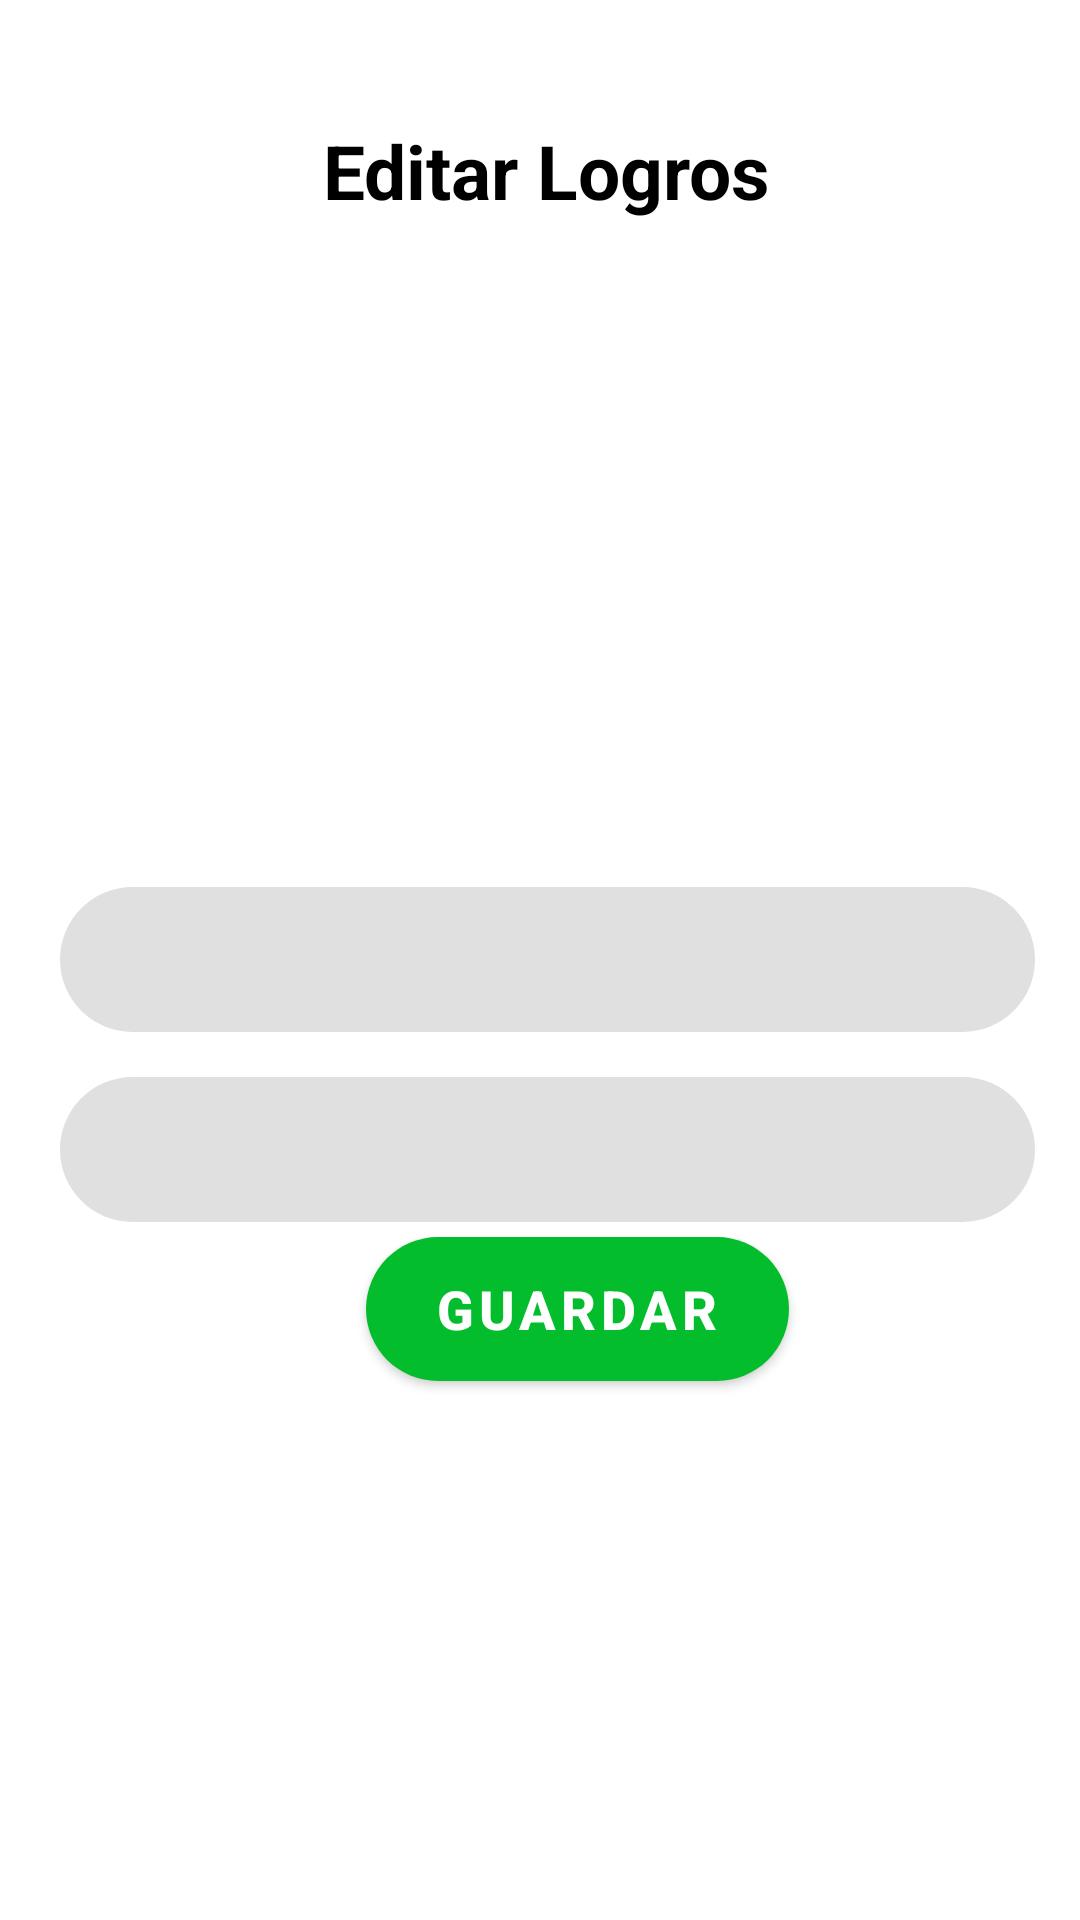

This screen was rendered from an Android layout file. Write that file and the resources it references.
<!-- AndroidManifest.xml: application theme Theme.CodAppK -->
<!-- res/layout/activity_editar_logro.xml -->
<?xml version="1.0" encoding="utf-8"?>
<LinearLayout xmlns:android="http://schemas.android.com/apk/res/android"
    xmlns:app="http://schemas.android.com/apk/res-auto"
    xmlns:tools="http://schemas.android.com/tools"
    android:layout_width="match_parent"
    android:layout_height="match_parent"
    android:paddingTop="40dp"
    android:paddingLeft="20dp"
    android:paddingRight="15dp"
    android:background="#FFFFFF"
    android:orientation="vertical"
    tools:context=".LogrosActivity">

    <TextView
        android:layout_width="wrap_content"
        android:layout_height="wrap_content"
        android:text="Editar Logros"
        android:textColor="#000000"
        android:textSize="25sp"
        android:textStyle="bold"
        android:layout_gravity="center"
        android:layout_marginBottom="20dp" />


    <ScrollView
        android:layout_width="match_parent"
        android:layout_height="wrap_content">

        <LinearLayout
            android:layout_width="match_parent"
            android:layout_height="wrap_content"
            android:orientation="vertical">


            <ImageView
                android:layout_width="232dp"
                android:layout_height="177dp"
                android:layout_gravity="center"
                android:layout_marginBottom="25dp"
                android:src="@drawable/editar"/>


            <EditText
                android:id="@+id/EditLogro"
                android:layout_width="match_parent"
                android:layout_height="wrap_content"
                android:layout_gravity="center"
                android:layout_marginBottom="15dp"
                android:background="@drawable/btn_casilla"
                android:textSize="18sp"
                android:textStyle="bold"
                android:textColor="@color/black"
                android:textColorHint="@color/white"/>

            <EditText
                android:id="@+id/EditAprendizaje"
                android:layout_width="match_parent"
                android:layout_height="wrap_content"
                android:background="@drawable/btn_casilla"
                android:textSize="18sp"
                android:textStyle="bold"
                android:layout_gravity="center"
                android:layout_marginBottom="5dp"
                android:textColor="@color/black"
                android:textColorHint="@color/white"/>

            <LinearLayout
                android:layout_width="match_parent"
                android:layout_height="match_parent"
                android:gravity="center_horizontal">

                <LinearLayout
                    android:layout_width="match_parent"
                    android:layout_height="match_parent"
                    android:gravity="center_horizontal">

                    <Button
                        android:id="@+id/BtnEditSave"
                        android:layout_width="141dp"
                        android:layout_height="wrap_content"
                        android:layout_marginLeft="20dp"
                        android:layout_marginBottom="35dp"
                        android:background="@drawable/btn_redondo"
                        android:gravity="center"
                        android:text="Guardar"
                        android:textColor="#ffffff"
                        android:textSize="18sp"
                        android:textStyle="bold" />

                </LinearLayout>

            </LinearLayout>

        </LinearLayout>

    </ScrollView>

</LinearLayout>
<!-- resources referenced by this layout -->
<resources>
  <color name="black">#FF000000</color>
  <color name="white">#FFFFFFFF</color>
  <!-- drawable btn_casilla (drawable) -->
  <?xml version="1.0" encoding="utf-8"?>
  <shape xmlns:android="http://schemas.android.com/apk/res/android">
  
      <solid android:color="#E1E0E0" />
      <corners android:radius="32dp" />
      <padding android:left="12dp" android:right="12dp" android:top="12dp"  android:bottom="12dp" />
  
  
  </shape>
  <!-- drawable btn_redondo (drawable) -->
  <?xml version="1.0" encoding="utf-8"?>
  <shape xmlns:android="http://schemas.android.com/apk/res/android">
  
      <solid android:color="#03BD2C" />
      <corners android:radius="32dp" />
  
  </shape>
  <style name="Theme.CodAppK" parent="Theme.MaterialComponents.DayNight.DarkActionBar">
          
          <item name="colorPrimary">@color/purple_500</item>
          <item name="colorPrimaryVariant">@color/purple_700</item>
          <item name="colorOnPrimary">@color/white</item>
          
          <item name="colorSecondary">@color/teal_200</item>
          <item name="colorSecondaryVariant">@color/teal_700</item>
          <item name="colorOnSecondary">@color/black</item>
          
          <item name="android:statusBarColor" tools:targetApi="l">?attr/colorPrimaryVariant</item>
          
      </style>
  <color name="purple_500">#03BD2C</color>
  <color name="purple_700">#FFCD18</color>
  <color name="teal_200">#C5FBC7</color>
  <color name="teal_700">#FF018786</color>
</resources>
